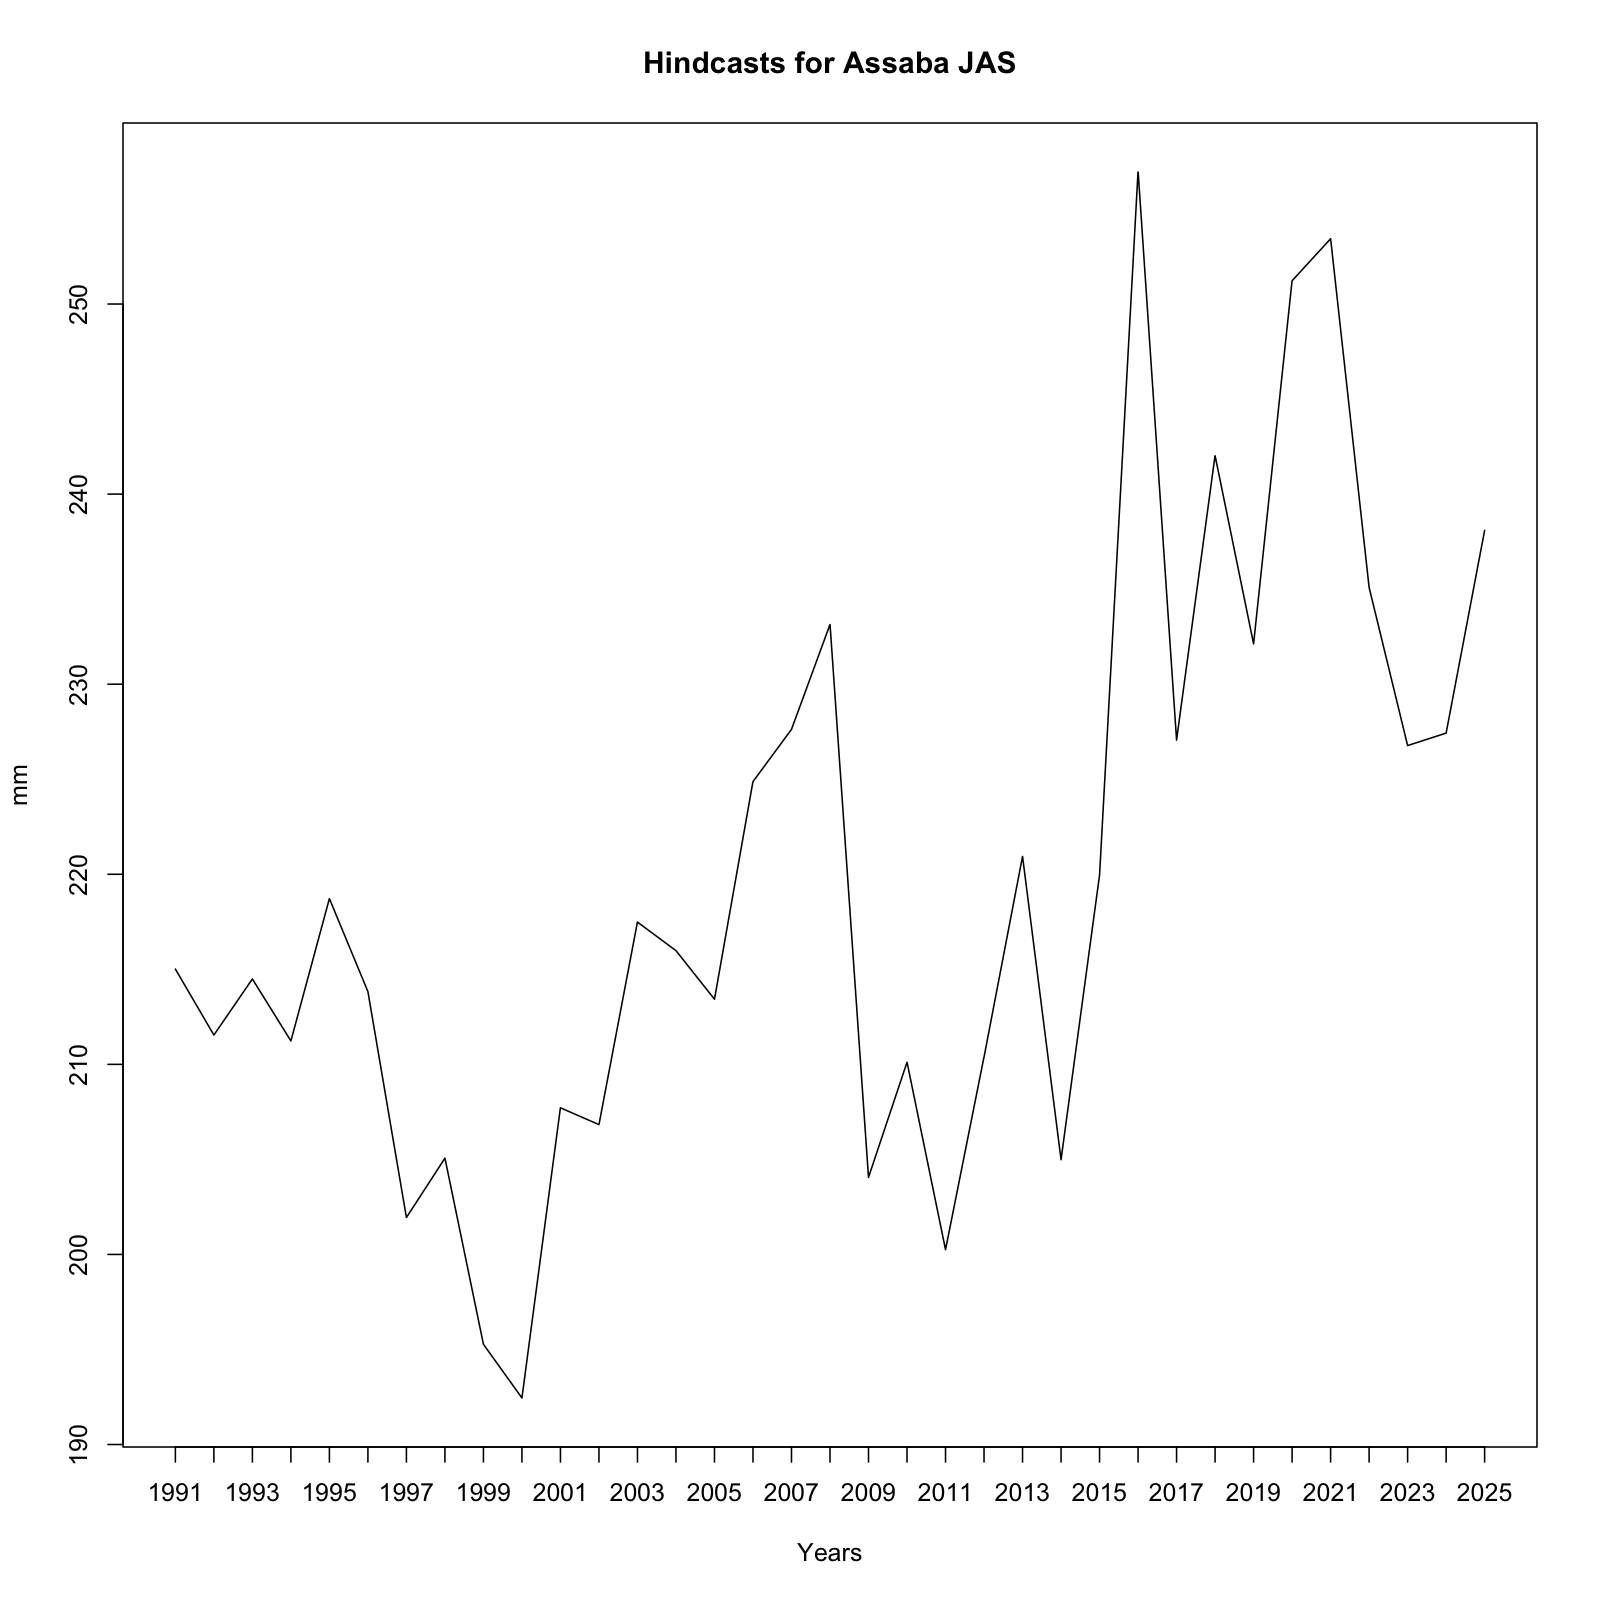

The file beside this chart, header and first rows:
, x
1, 215
2, 211.5
3, 214.5
4, 211.2
5, 218.7
6, 213.8
7, 201.9
8, 205.1
9, 195.3
10, 192.4
11, 207.7
12, 206.8
13, 217.5
14, 216
15, 213.4
16, 224.9
17, 227.6
18, 233.1
19, 204.1
20, 210.1
21, 200.3
22, 210.4
23, 220.9
24, 205
25, 220
26, 256.9
27, 227.1
28, 242
29, 232.1
30, 251.2
31, 253.4
32, 235.1
33, 226.8
34, 227.4
35, 238.1
